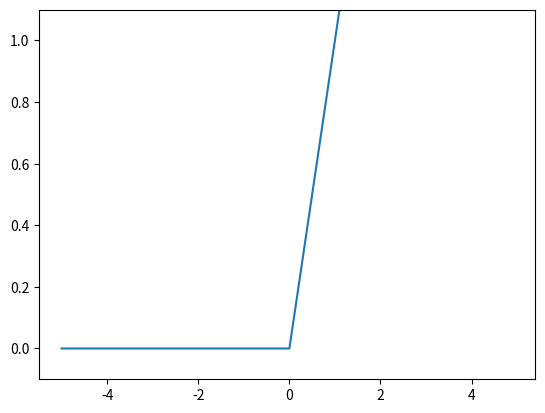

Python code for this plot:
import numpy as np
import matplotlib.pylab as plt

def step_function(x):
    return np.array(x > 0, dtype=np.int)

def sigmoid(x):
    return 1 / (1 + np.exp(-x))

def relu(x):
    return np.maximum(0,x)

x = np.arange(-5.0, 5.0, 0.1)
y = relu(x)
plt.plot(x,y)
plt.ylim(-0.1, 1.1)
plt.show()

